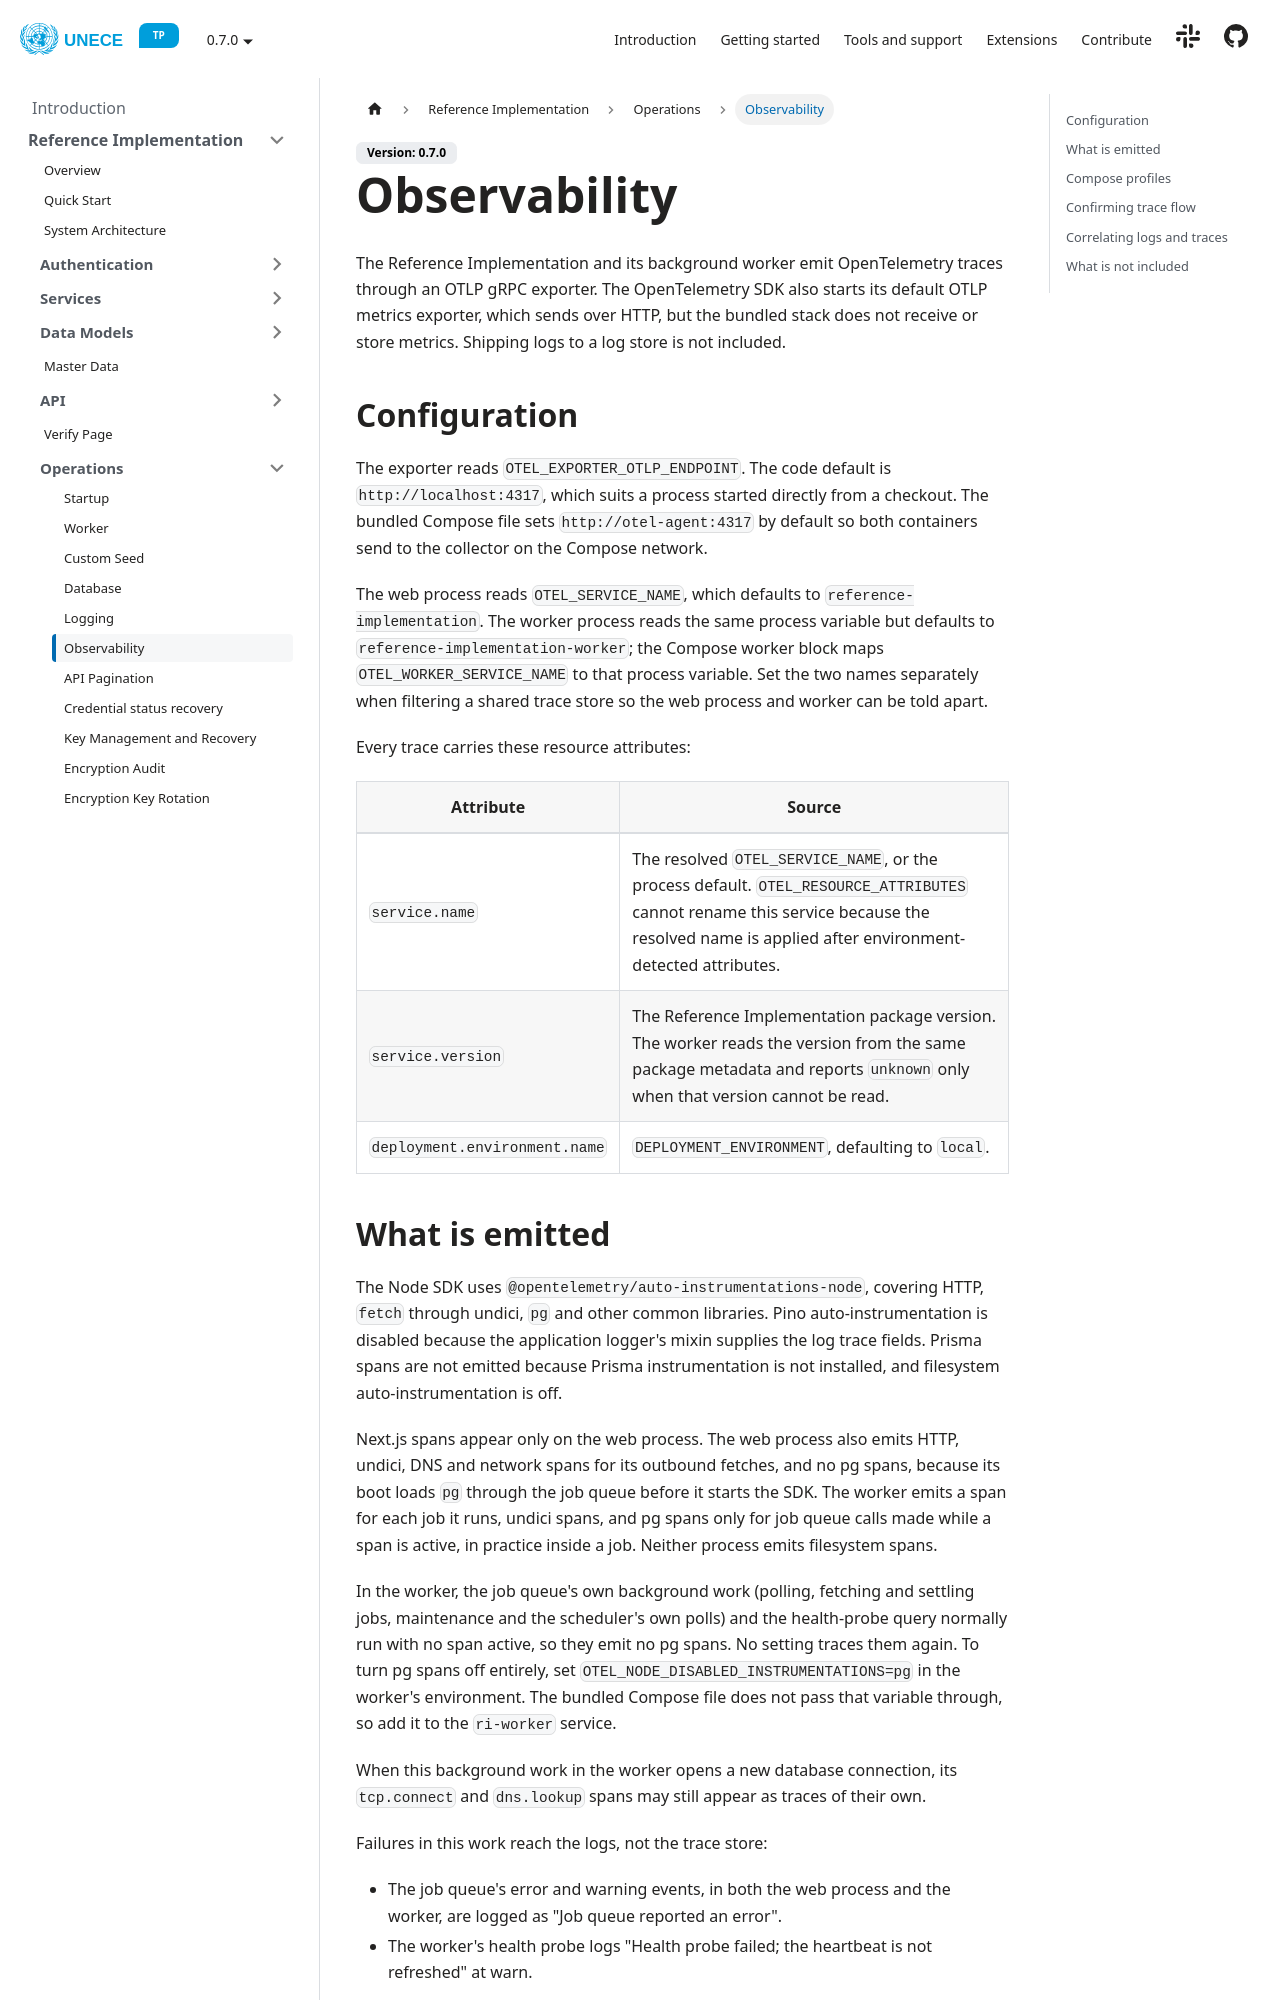

repository: uncefact/tests-untp · page: docs/reference-implementation/operations/observability/index.html · generator: docusaurus

---
sidebar_position: 6
title: Observability
---

# Observability

The Reference Implementation and its background worker emit OpenTelemetry traces through an OTLP gRPC exporter. The OpenTelemetry SDK also starts its default OTLP metrics exporter, which sends over HTTP, but the bundled stack does not receive or store metrics. Shipping logs to a log store is not included.

## Configuration

The exporter reads `OTEL_EXPORTER_OTLP_ENDPOINT`. The code default is `http://localhost:4317`, which suits a process started directly from a checkout. The bundled Compose file sets `http://otel-agent:4317` by default so both containers send to the collector on the Compose network.

The web process reads `OTEL_SERVICE_NAME`, which defaults to `reference-implementation`. The worker process reads the same process variable but defaults to `reference-implementation-worker`; the Compose worker block maps `OTEL_WORKER_SERVICE_NAME` to that process variable. Set the two names separately when filtering a shared trace store so the web process and worker can be told apart.

Every trace carries these resource attributes:

| Attribute                     | Source                                                                                                                                                                                      |
| ----------------------------- | ------------------------------------------------------------------------------------------------------------------------------------------------------------------------------------------- |
| `service.name`                | The resolved `OTEL_SERVICE_NAME`, or the process default. `OTEL_RESOURCE_ATTRIBUTES` cannot rename this service because the resolved name is applied after environment-detected attributes. |
| `service.version`             | The Reference Implementation package version. The worker reads the version from the same package metadata and reports `unknown` only when that version cannot be read.                      |
| `deployment.environment.name` | `DEPLOYMENT_ENVIRONMENT`, defaulting to `local`.                                                                                                                                            |
